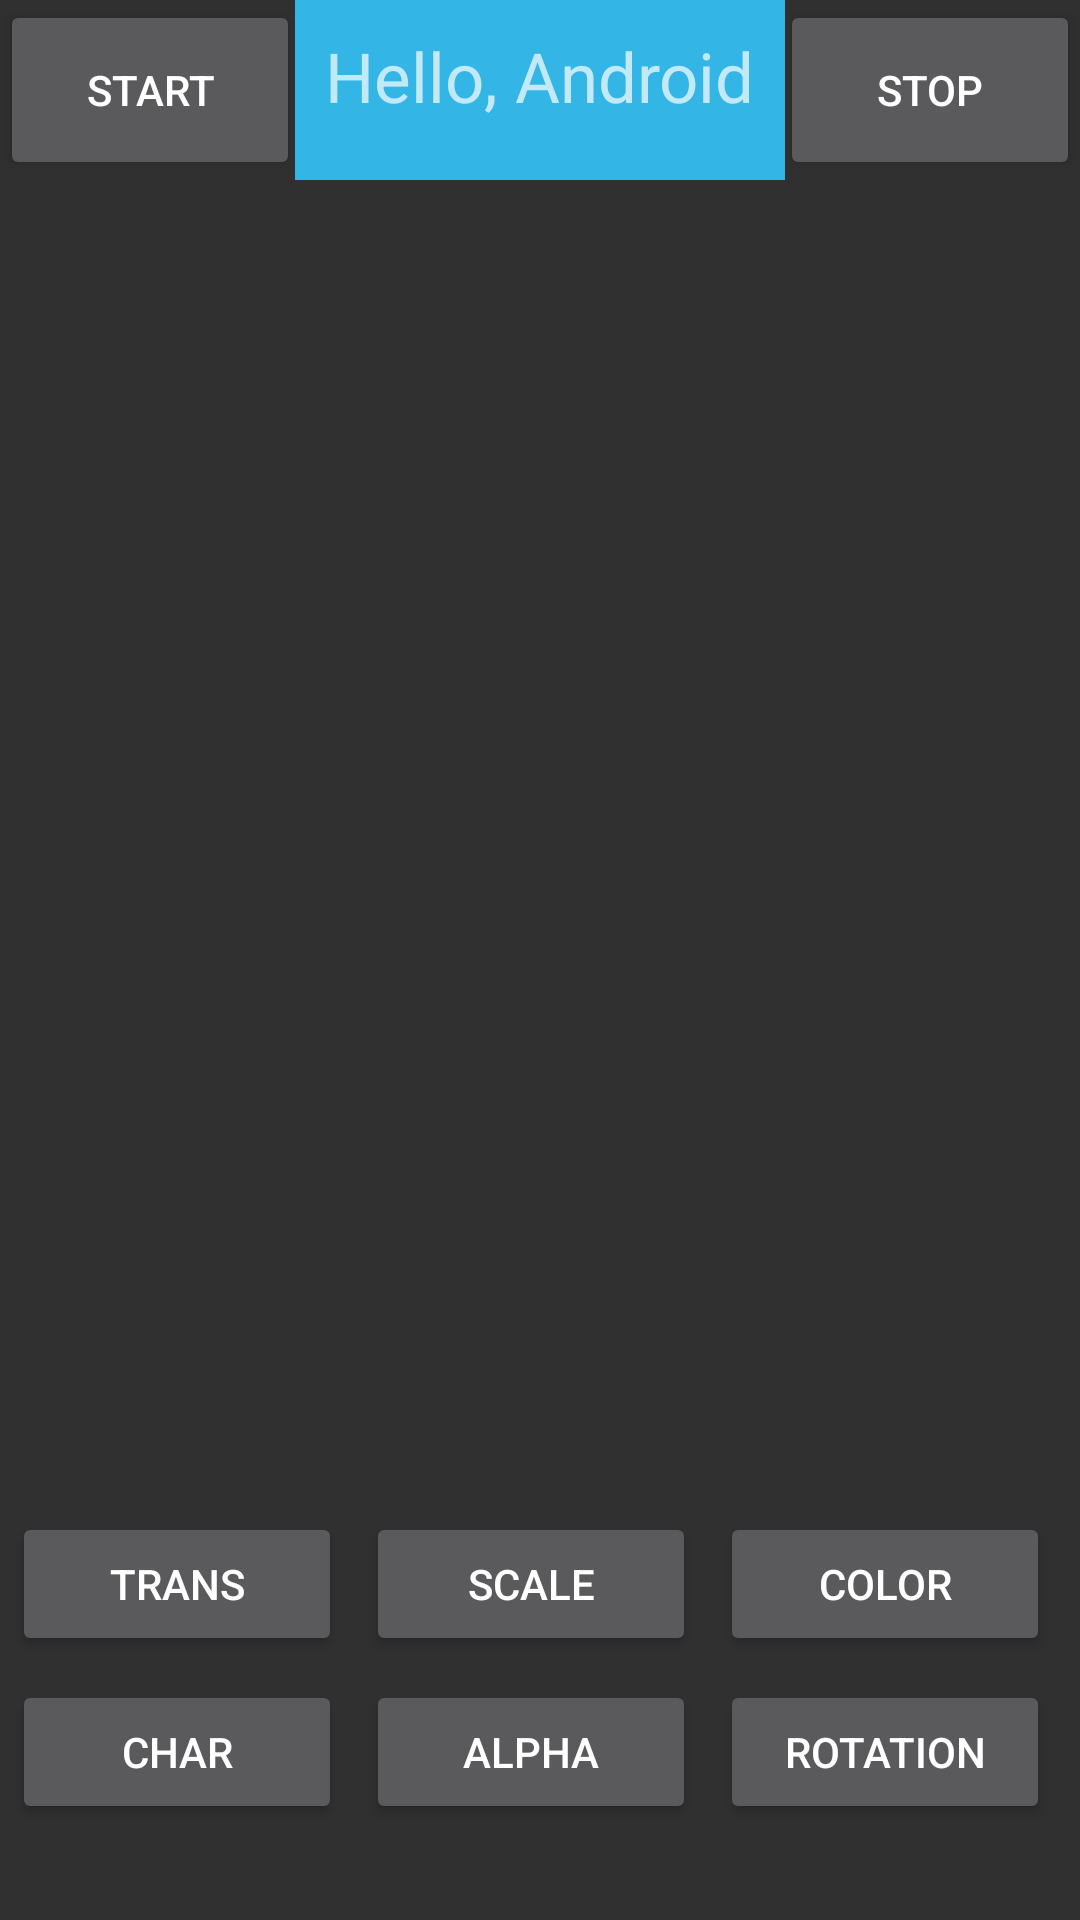

The Android layout XML behind this screen, and the referenced resources:
<!-- AndroidManifest.xml: application theme Theme.AppCompat.NoActionBar -->
<!-- res/layout/activity_animator.xml -->
<?xml version="1.0" encoding="utf-8"?>
<RelativeLayout xmlns:android="http://schemas.android.com/apk/res/android"
    xmlns:app="http://schemas.android.com/apk/res-auto"
    xmlns:tools="http://schemas.android.com/tools"
    android:layout_width="match_parent"
    android:layout_height="match_parent"
    android:orientation="vertical"
    tools:context="com.example.example.nhi2017summer.AnimatorActivity">

    <RelativeLayout
        android:layout_width="match_parent"
        android:layout_height="match_parent"
        android:layout_above="@+id/animator_bottom">

        <Button
            android:id="@+id/animator_bt_start"
            android:layout_width="100dp"
            android:layout_height="60dp"
            android:text="Start"
            android:layout_alignParentLeft="true"/>

        <TextView
            android:id="@+id/animator_tv"
            android:padding="10dp"
            android:layout_width="wrap_content"
            android:layout_height="50dp"
            android:textSize="23sp"
            android:text="Hello, Android"
            android:background="@android:color/holo_blue_light"

            android:layout_centerHorizontal="true"
            android:layout_alignBottom="@+id/animator_bt_start"
            android:layout_alignParentTop="true" />

        <Button
            android:id="@+id/animator_bt_stop"
            android:layout_width="100dp"
            android:layout_height="60dp"
            android:text="Stop"
            android:layout_alignParentRight="true"/>


    </RelativeLayout>

    <GridLayout
        android:id="@+id/animator_bottom"
        android:orientation="horizontal"
        android:columnCount="3"
        android:rowCount="2"
        android:useDefaultMargins="true"
        android:layout_alignParentBottom="true"
        android:layout_width="match_parent"
        android:layout_height="140dp">


        <Button
            android:id="@+id/animator_trans"
            android:padding="10dp"
            android:layout_width="110dp"
            android:text="Trans"
            />
        <Button
            android:id="@+id/animator_scale"
            android:padding="10dp"
            android:layout_width="110dp"
            android:text="Scale"
            />
        <Button
            android:id="@+id/animator_color"
            android:padding="10dp"
            android:layout_width="110dp"
            android:text="Color"

            />
        <Button
            android:id="@+id/animator_char"
            android:padding="10dp"
            android:layout_width="110dp"
            android:text="char"
            />
        <Button
            android:id="@+id/animator_alpha"
            android:padding="10dp"
            android:layout_width="110dp"
            android:text="Alpha"
            />
        <Button
            android:id="@+id/animator_rotation"
            android:padding="10dp"
            android:layout_width="110dp"
            android:text="Rotation"
            />

    </GridLayout>



</RelativeLayout>
<!-- resources referenced by this layout -->
<resources>

</resources>
